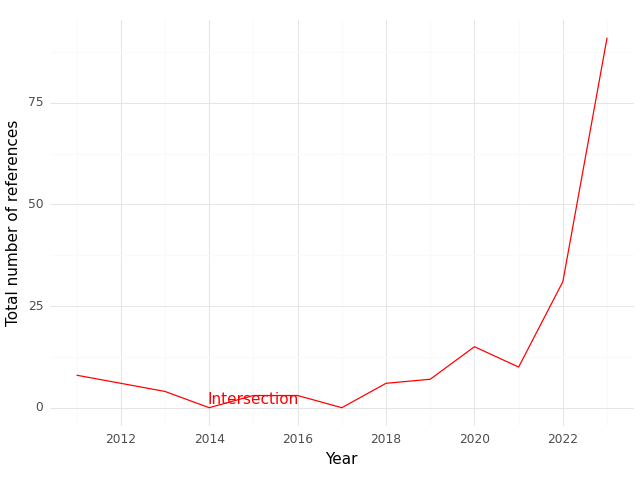

The data file committed next to this chart (first rows):
, Year, intersection
0, 2011, 8.0
1, 2012, 6.0
2, 2013, 4.0
3, 2014, 0.0
4, 2015, 3.0
5, 2016, 3.0
6, 2017, 0.0
7, 2018, 6.0
8, 2019, 7.0
9, 2020, 15.0
10, 2021, 10.0
11, 2022, 31.0
12, 2023, 91.0
